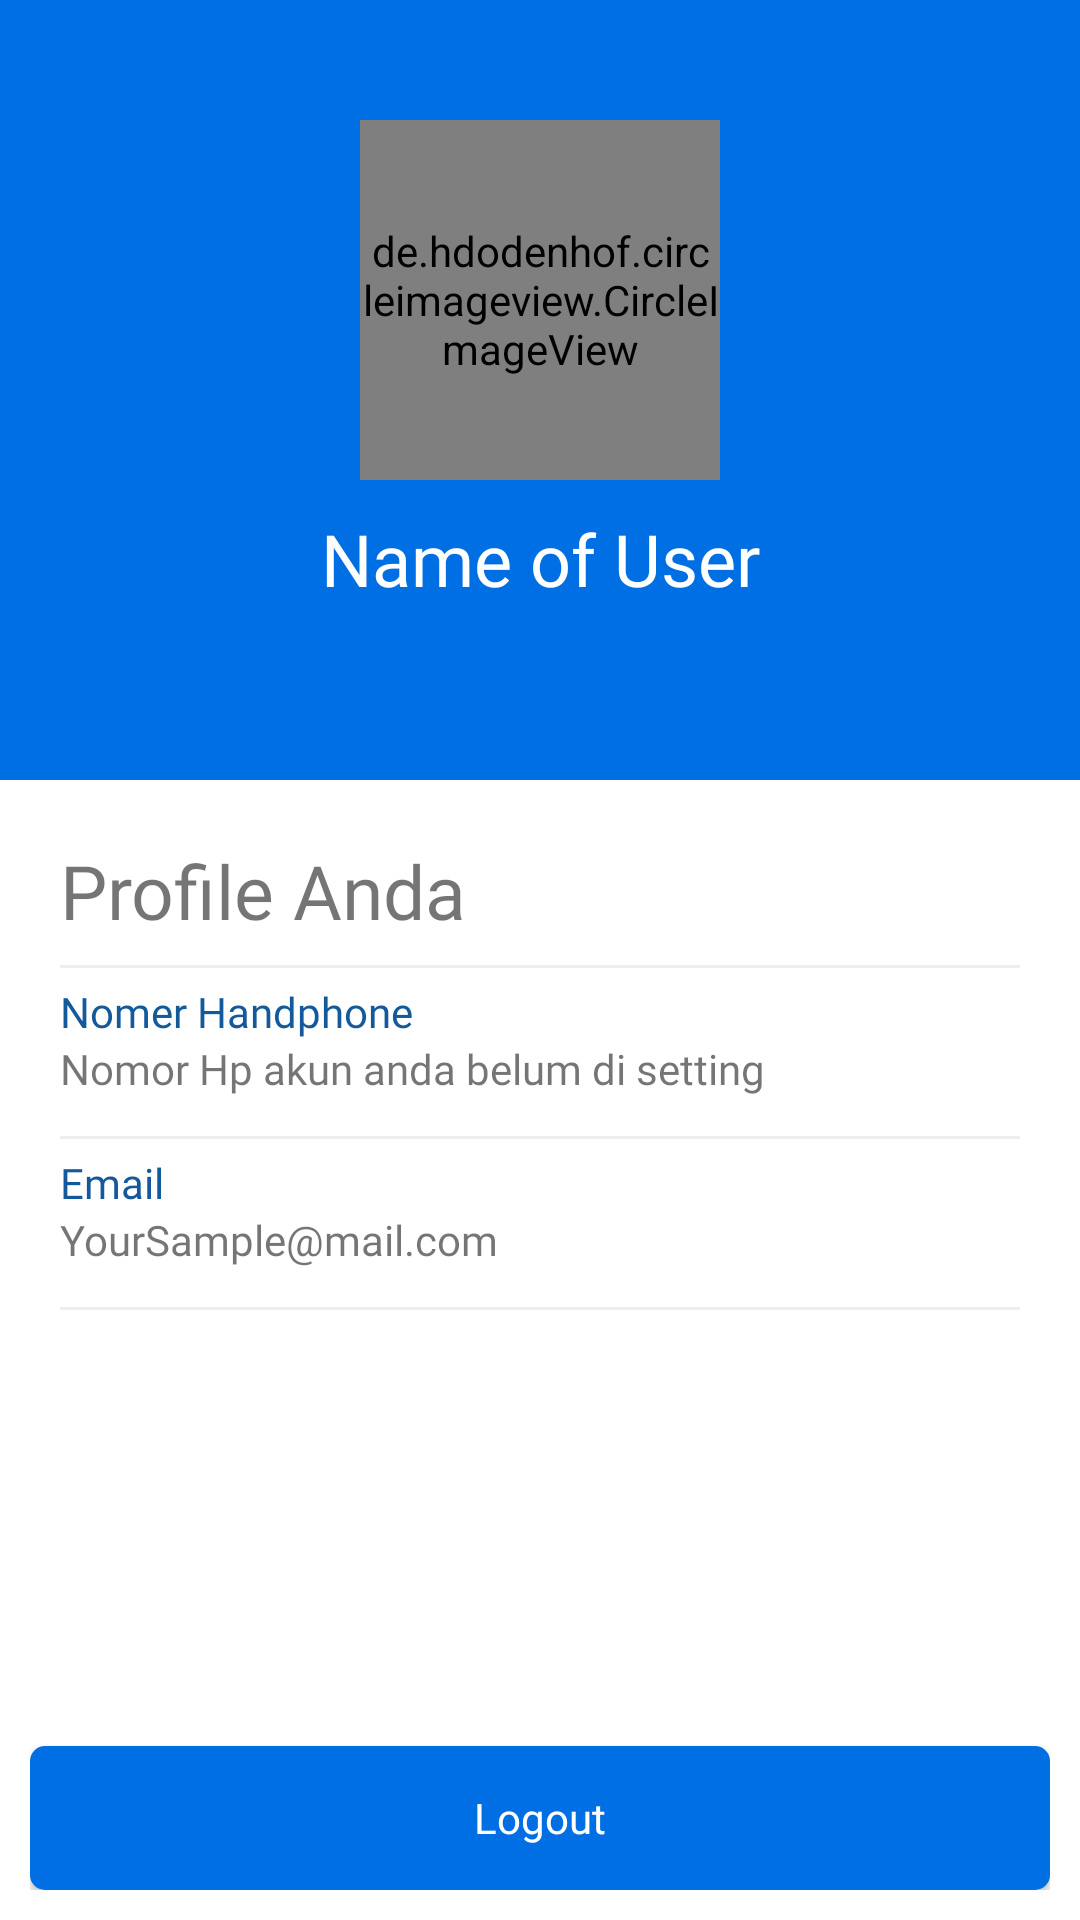

Layout XML and referenced resources for this Android screen:
<!-- AndroidManifest.xml: application theme AppTheme -->
<!-- res/layout/activity_profile.xml -->
<?xml version="1.0" encoding="utf-8"?>
<android.support.constraint.ConstraintLayout xmlns:android="http://schemas.android.com/apk/res/android"
    xmlns:app="http://schemas.android.com/apk/res-auto"
    xmlns:tools="http://schemas.android.com/tools"
    android:layout_width="match_parent"
    android:layout_height="match_parent"
    tools:context=".ProfileActivity"
    android:background="@android:color/white">

    <LinearLayout
        android:layout_width="match_parent"
        android:layout_height="match_parent"
        android:orientation="vertical">

        <RelativeLayout
            android:layout_width="match_parent"
            android:layout_height="260dp"
            android:background="@color/colorPrimary">

            <de.hdodenhof.circleimageview.CircleImageView
                android:layout_marginTop="40dp"
                android:layout_width="120dp"
                android:layout_height="120dp"
                android:src="@drawable/ic_profile"
                android:layout_centerHorizontal="true"
                android:id="@+id/circleImageUser"
                />

            <TextView
                android:textColor="@android:color/white"
                android:layout_marginTop="10dp"
                android:textSize="24dp"
                android:id="@+id/tvNameUser"
                android:fontFamily="@font/quicksand_medium"
                android:textAlignment="center"
                android:text="Name of User"
                android:layout_below="@id/circleImageUser"
                android:layout_width="match_parent"
                android:layout_height="wrap_content" />

        </RelativeLayout>

    <LinearLayout
        android:layout_width="match_parent"
        android:layout_height="wrap_content"
        android:padding="20dp"
        android:orientation="vertical">

        <TextView
            android:fontFamily="@font/quicksand_medium"
            android:text="Profile Anda"
            android:layout_width="match_parent"
            android:layout_height="wrap_content"
            android:textSize="25dp"/>

        <View
            android:layout_marginTop="8dp"
            android:layout_width="match_parent"
            android:layout_height="1dp"
            android:background="#eee" />

        <TextView
            android:layout_marginTop="5dp"
            android:layout_width="match_parent"
            android:layout_height="wrap_content"
            android:text="Nomer Handphone"
            android:fontFamily="@font/quicksand"
            android:textColor="@color/colorPrimaryDark"
            />
        <TextView
            android:id="@+id/tvHp"
            android:text="Nomor Hp akun anda belum di setting"
            android:layout_width="match_parent"
            android:fontFamily="@font/quicksand"
            android:layout_height="wrap_content"
            android:layout_marginBottom="5dp"/>

        <View
            android:layout_marginTop="8dp"
            android:layout_width="match_parent"
            android:layout_height="1dp"
            android:background="#eee" />

        <TextView
            android:layout_marginTop="5dp"
            android:layout_width="match_parent"
            android:layout_height="wrap_content"
            android:text="Email"
            android:fontFamily="@font/quicksand"
            android:textColor="@color/colorPrimaryDark"
            />

        <TextView
            android:id="@+id/tvEmail"
            android:text="YourSample@mail.com"
            android:layout_width="match_parent"
            android:layout_height="wrap_content"
            android:fontFamily="@font/quicksand"
            android:layout_marginBottom="5dp"/>
        <View
            android:layout_marginTop="8dp"
            android:layout_width="match_parent"
            android:layout_height="1dp"
            android:background="#eee" />

    </LinearLayout>

        <RelativeLayout
            android:layout_width="match_parent"
            android:layout_height="match_parent"
            android:padding="10dp">

            <Button
                android:id="@+id/btnLogout"
                android:layout_alignParentBottom="true"
                android:textColor="@android:color/white"
                android:text="Logout"
                android:textAllCaps="false"
                android:fontFamily="@font/quicksand_bold"
                style="@style/AppTheme.RoundedCornerMaterialButton"
                android:layout_width="match_parent"
                android:layout_height="wrap_content" />

        </RelativeLayout>

    </LinearLayout>

</android.support.constraint.ConstraintLayout>
<!-- resources referenced by this layout -->
<resources>
  <color name="colorPrimary">#006FE3</color>
  <color name="colorPrimaryDark">#13599b</color>
  <!-- drawable ic_profile (drawable) -->
  <vector android:height="100dp" android:viewportHeight="512"
      android:viewportWidth="496" android:width="100dp" xmlns:android="http://schemas.android.com/apk/res/android">
      <path android:fillColor="#fff" android:pathData="M248,104c-53,0 -96,43 -96,96s43,96 96,96 96,-43 96,-96 -43,-96 -96,-96zM248,248c-26.5,0 -48,-21.5 -48,-48s21.5,-48 48,-48 48,21.5 48,48 -21.5,48 -48,48zM248,8C111,8 0,119 0,256s111,248 248,248 248,-111 248,-248S385,8 248,8zM248,456c-49.7,0 -95.1,-18.3 -130.1,-48.4 14.9,-23 40.4,-38.6 69.6,-39.5 20.8,6.4 40.6,9.6 60.5,9.6s39.7,-3.1 60.5,-9.6c29.2,1 54.7,16.5 69.6,39.5 -35,30.1 -80.4,48.4 -130.1,48.4zM410.7,371.9c-24.4,-31.4 -62.1,-51.9 -105.1,-51.9 -10.2,0 -26,9.6 -57.6,9.6 -31.5,0 -47.4,-9.6 -57.6,-9.6 -42.9,0 -80.6,20.5 -105.1,51.9C61.9,339.2 48,299.2 48,256c0,-110.3 89.7,-200 200,-200s200,89.7 200,200c0,43.2 -13.9,83.2 -37.3,115.9z"/>
  </vector>
  <style name="AppTheme.RoundedCornerMaterialButton" parent="Widget.AppCompat.Button.Colored">
          <item name="android:background">@drawable/bg_button</item>
      </style>
  <style name="AppTheme" parent="Theme.AppCompat.Light.DarkActionBar">
          
          <item name="colorPrimary">@color/colorPrimary</item>
          <item name="colorPrimaryDark">@color/colorPrimaryDark</item>
          <item name="colorAccent">@color/colorAccent</item>
      </style>
  <!-- drawable bg_button (drawable) -->
  <?xml version="1.0" encoding="utf-8"?>
  <shape
      xmlns:android="http://schemas.android.com/apk/res/android"
      android:shape="rectangle">
  
      <solid
          android:color="@color/colorAccent" >
      </solid>
  
      <corners
          android:radius="5dp"   >
      </corners>
  
  </shape>
  <color name="colorAccent">#006FE3</color>
</resources>
